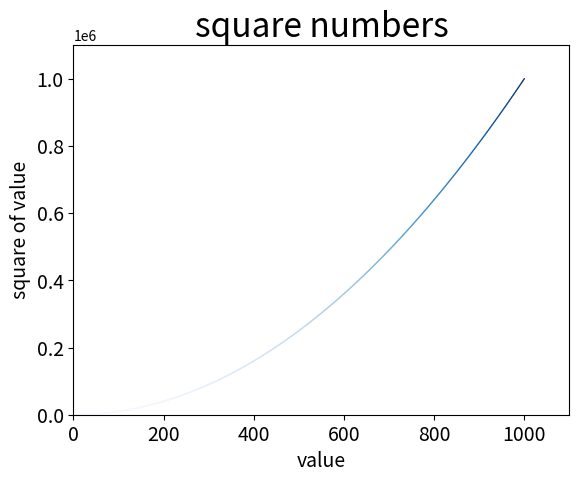

Reproduce this figure in Python.
import matplotlib.pyplot as plt

x_values = list(range(1, 1001))
y_values = [x ** 2 for x in x_values]

# plt.scatter(x_values, y_values,c='red',edgecolors='none', s=1)
plt.scatter(x_values, y_values, c=y_values, cmap=plt.cm.Blues, edgecolors='none', s=1)

plt.title("square numbers", fontsize=24)
plt.xlabel("value", fontsize=14)
plt.ylabel("square of value", fontsize=14)

plt.axis([0, 1100, 0, 1100000])

plt.tick_params(axis='both', which='major', labelsize=14)

plt.show()
#plt.savefig("squares_scatter.png", bbox_inches='tight')
